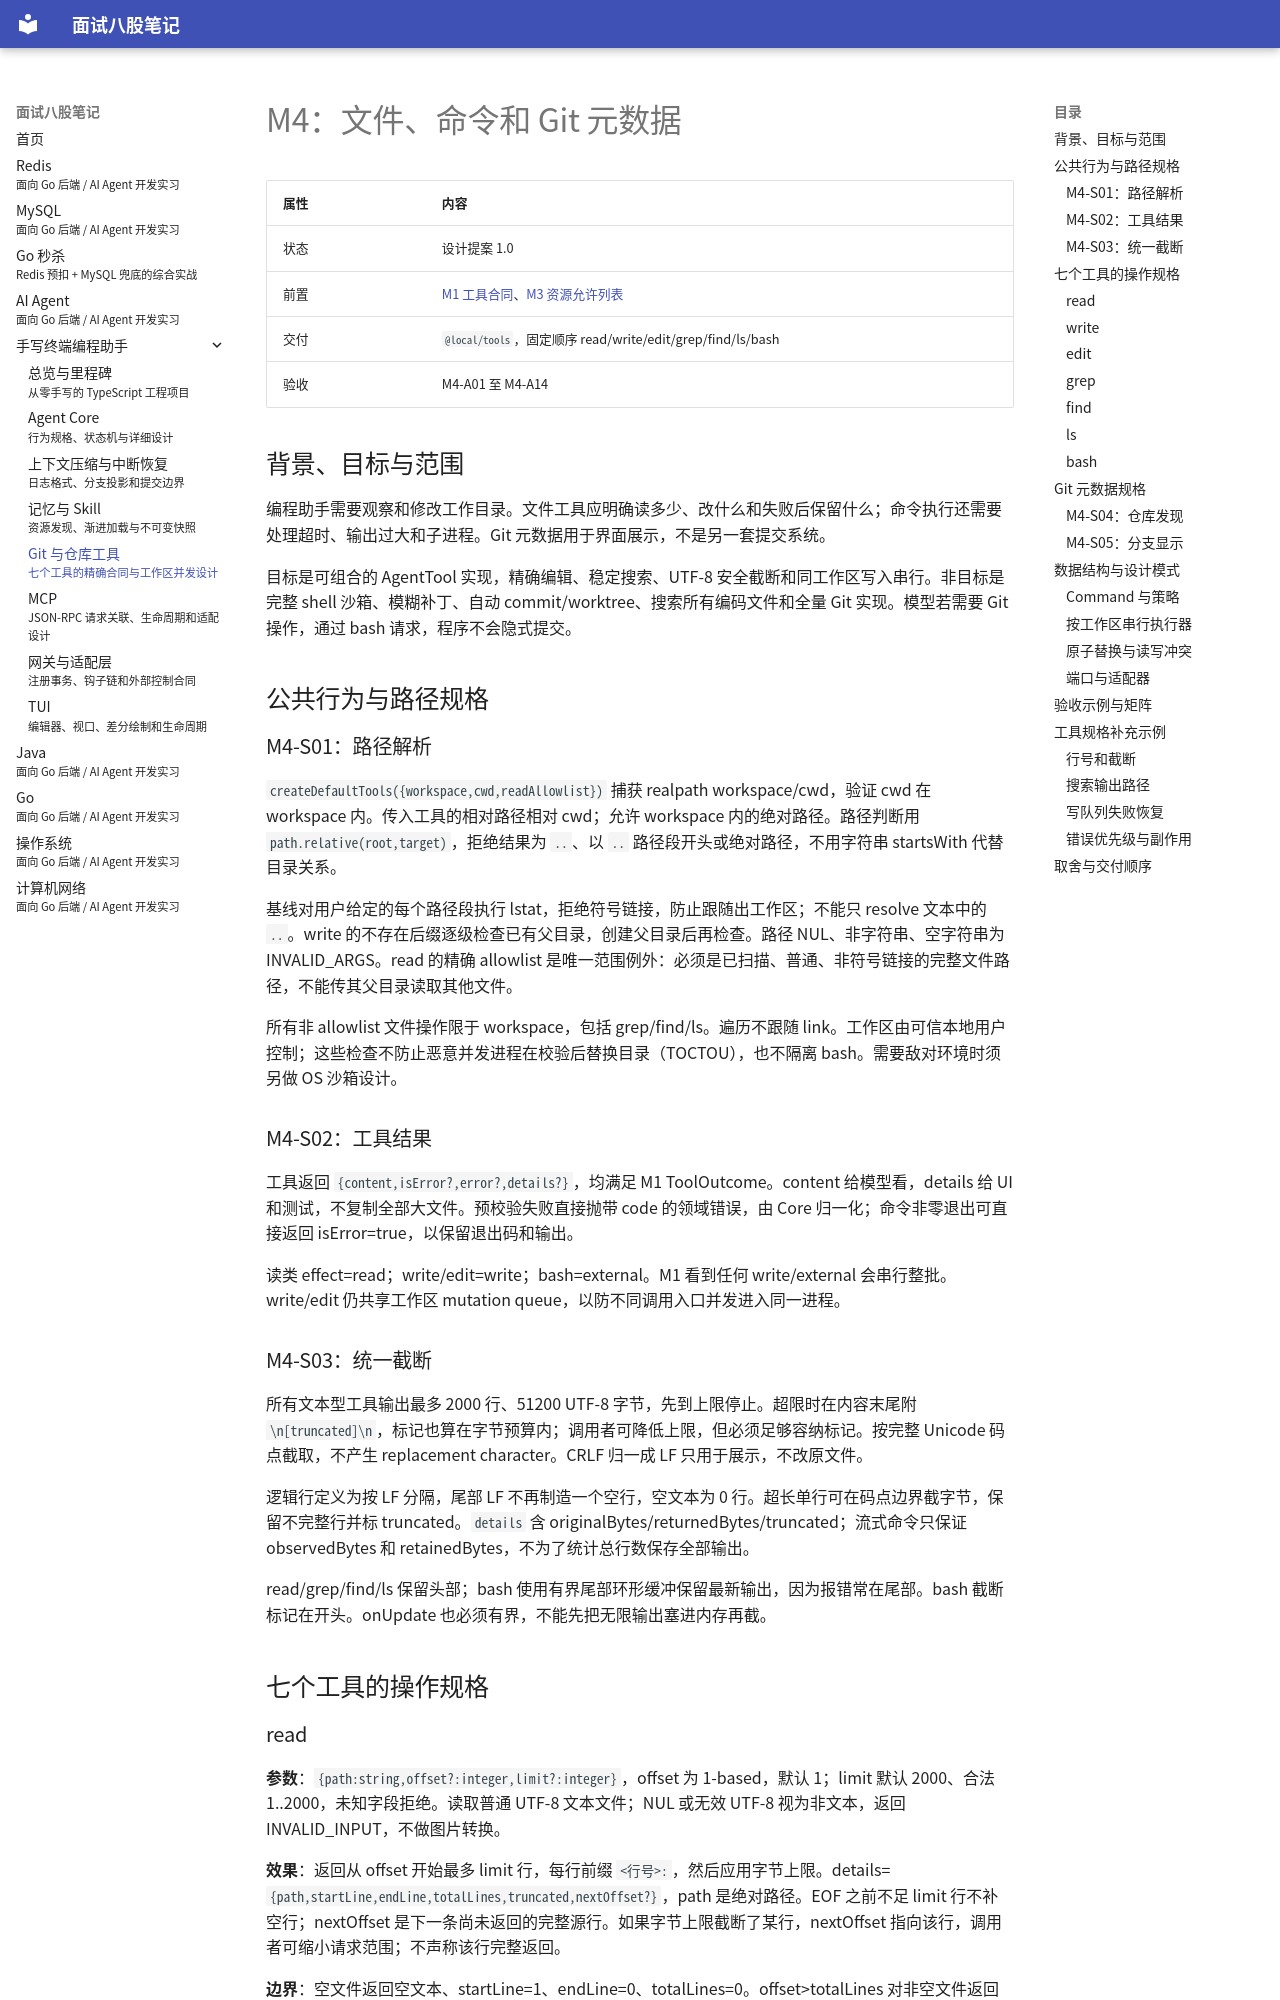

repository: LosAveRoad/interview-prep · page: terminal-agent/git/index.html · generator: mkdocs

---
title: M4：文件、命令和 Git 元数据
subtitle: 七个工具的精确合同与工作区并发设计
---

# M4：文件、命令和 Git 元数据

| 属性 | 内容 |
|---|---|
| 状态 | 设计提案 1.0 |
| 前置 | [M1 工具合同](core.md)、[M3 资源允许列表](memory-skill.md) |
| 交付 | `@local/tools`，固定顺序 read/write/edit/grep/find/ls/bash |
| 验收 | M4-A01 至 M4-A14 |

## 背景、目标与范围

编程助手需要观察和修改工作目录。文件工具应明确读多少、改什么和失败后保留什么；命令执行还需要处理超时、输出过大和子进程。Git 元数据用于界面展示，不是另一套提交系统。

目标是可组合的 AgentTool 实现，精确编辑、稳定搜索、UTF-8 安全截断和同工作区写入串行。非目标是完整 shell 沙箱、模糊补丁、自动 commit/worktree、搜索所有编码文件和全量 Git 实现。模型若需要 Git 操作，通过 bash 请求，程序不会隐式提交。

## 公共行为与路径规格

### M4-S01：路径解析

`createDefaultTools({workspace,cwd,readAllowlist})` 捕获 realpath workspace/cwd，验证 cwd 在 workspace 内。传入工具的相对路径相对 cwd；允许 workspace 内的绝对路径。路径判断用 `path.relative(root,target)`，拒绝结果为 `..`、以 `..` 路径段开头或绝对路径，不用字符串 startsWith 代替目录关系。

基线对用户给定的每个路径段执行 lstat，拒绝符号链接，防止跟随出工作区；不能只 resolve 文本中的 `..`。write 的不存在后缀逐级检查已有父目录，创建父目录后再检查。路径 NUL、非字符串、空字符串为 INVALID_ARGS。read 的精确 allowlist 是唯一范围例外：必须是已扫描、普通、非符号链接的完整文件路径，不能传其父目录读取其他文件。

所有非 allowlist 文件操作限于 workspace，包括 grep/find/ls。遍历不跟随 link。工作区由可信本地用户控制；这些检查不防止恶意并发进程在校验后替换目录（TOCTOU），也不隔离 bash。需要敌对环境时须另做 OS 沙箱设计。

### M4-S02：工具结果

工具返回 `{content,isError?,error?,details?}`，均满足 M1 ToolOutcome。content 给模型看，details 给 UI 和测试，不复制全部大文件。预校验失败直接抛带 code 的领域错误，由 Core 归一化；命令非零退出可直接返回 isError=true，以保留退出码和输出。

读类 effect=read；write/edit=write；bash=external。M1 看到任何 write/external 会串行整批。write/edit 仍共享工作区 mutation queue，以防不同调用入口并发进入同一进程。

### M4-S03：统一截断

所有文本型工具输出最多 2000 行、51200 UTF-8 字节，先到上限停止。超限时在内容末尾附 `\n[truncated]\n`，标记也算在字节预算内；调用者可降低上限，但必须足够容纳标记。按完整 Unicode 码点截取，不产生 replacement character。CRLF 归一成 LF 只用于展示，不改原文件。

逻辑行定义为按 LF 分隔，尾部 LF 不再制造一个空行，空文本为 0 行。超长单行可在码点边界截字节，保留不完整行并标 truncated。`details` 含 originalBytes/returnedBytes/truncated；流式命令只保证 observedBytes 和 retainedBytes，不为了统计总行数保存全部输出。

read/grep/find/ls 保留头部；bash 使用有界尾部环形缓冲保留最新输出，因为报错常在尾部。bash 截断标记在开头。onUpdate 也必须有界，不能先把无限输出塞进内存再截。

## 七个工具的操作规格
